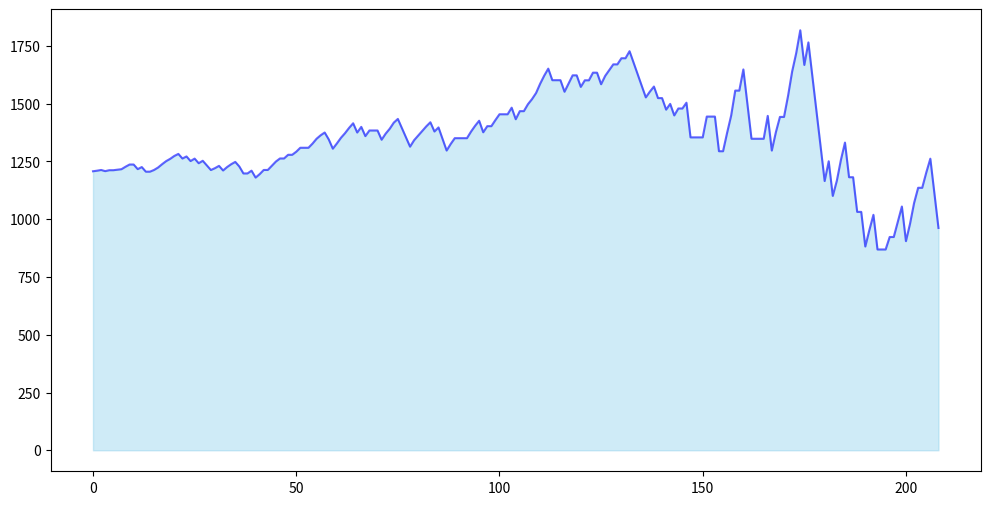

Reproduce this figure in Python. (Note: this script raises an exception after producing the figure.)
import matplotlib.pyplot as plt
import numpy as np

# Dati
values = [
    1207.75, 1210.25, 1213.32, 1208.32, 1212.32, 1212.32, 1214.52, 1216.72, 1227.38, 1236.98,
    1236.98, 1216.98, 1225.98, 1205.98, 1205.98, 1213.24, 1223.90, 1238.40, 1251.72, 1261.72,
    1274.02, 1282.90, 1262.90, 1271.90, 1251.90, 1262.56, 1242.56, 1253.16, 1233.16, 1213.16,
    1221.16, 1231.16, 1211.16, 1226.16, 1238.36, 1248.36, 1228.36, 1198.36, 1198.36, 1210.36,
    1180.36, 1195.36, 1213.36, 1213.36, 1231.66, 1249.96, 1263.16, 1263.16, 1279.06, 1279.06,
    1292.38, 1309.48, 1309.48, 1309.48, 1327.48, 1348.48, 1363.48, 1375.48, 1345.48, 1305.48,
    1328.28, 1352.68, 1372.68, 1395.48, 1415.48, 1375.48, 1399.88, 1359.88, 1384.28, 1384.28,
    1384.28, 1344.28, 1370.68, 1391.88, 1418.28, 1434.28, 1394.28, 1354.28, 1314.28, 1342.28,
    1362.28, 1382.28, 1402.28, 1419.88, 1379.88, 1397.48, 1347.48, 1297.48, 1325.98, 1350.98,
    1350.98, 1350.98, 1350.98, 1379.48, 1404.48, 1426.48, 1376.48, 1402.98, 1402.98, 1429.48,
    1454.48, 1454.48, 1454.48, 1482.98, 1432.98, 1467.98, 1467.98, 1497.98, 1519.98, 1546.48,
    1586.48, 1621.48, 1651.98, 1601.98, 1601.98, 1601.98, 1551.98, 1586.98, 1622.98, 1622.98,
    1572.98, 1601.48, 1601.48, 1634.48, 1634.48, 1584.48, 1620.48, 1645.48, 1670.48, 1670.48,
    1696.98, 1696.98, 1727.48, 1677.48, 1627.48, 1577.48, 1527.48, 1552.48, 1574.48, 1524.48,
    1524.48, 1474.48, 1499.48, 1449.48, 1479.48, 1479.48, 1504.48, 1354.48, 1354.48, 1354.48,
    1354.48, 1444.48, 1444.48, 1444.48, 1294.48, 1294.48, 1373.98, 1448.98, 1556.98, 1556.98,
    1648.48, 1498.48, 1348.48, 1348.48, 1348.48, 1348.48, 1447.48, 1297.48, 1376.98, 1442.98,
    1442.98, 1534.48, 1639.48, 1718.98, 1817.98, 1667.98, 1765.48, 1615.48, 1465.48, 1315.48,
    1165.48, 1250.98, 1100.98, 1166.98, 1256.98, 1331.98, 1181.98, 1181.98, 1031.98, 1031.98,
    881.98, 953.23, 1019.23, 869.23, 869.23, 869.23, 923.23, 923.23, 989.23, 1055.23, 905.23,
    980.23, 1070.23, 1136.23, 1136.23, 1202.23, 1262.23, 1112.23, 962.23
]

# Creazione dell'array degli indici
times = np.arange(len(values))

# Trova minimo e massimo
min_index = np.argmin(values)
max_index = np.argmax(values)

# Trova il primo indice in cui compare il valore 1354.48
investment_change_value = 1354.48
change_index = np.where(np.array(values) == investment_change_value)[0][0]

# Creazione del grafico
plt.figure(figsize=(12, 6))
plt.fill_between(times, values, color="skyblue", alpha=0.4)
plt.plot(times, values, color="blue", alpha=0.6)

# Evidenzia minimo, massimo e ultimo valore
for idx, val, color, label in zip(highlight_indices, highlight_values, colors, labels):
    plt.scatter(idx, val, color=color, zorder=3, label=label)
    plt.text(idx, val, f'{label}: {val:.2f}', verticalalignment='bottom' if idx == min_index else 'top',
             horizontalalignment='right', fontsize=10, color=color)

# Aggiungi una linea verticale al punto di cambio investimento
plt.axvline(x=change_index, color='orange', linestyle='--', linewidth=1.5, label='Cambio Investimento')

# Aggiungi una linea orizzontale rossa continua per il valore 1200
plt.axhline(y=1200, color='red', linestyle='-', linewidth=1.5, label='Soglia 1200')

# Titoli e label
plt.title("Fantasista 2023-2025")
plt.xlabel("Indice Temporale")
plt.ylabel("EUR")

# Imposta la griglia con valori interi
plt.yticks(np.arange(700, max(values) + 100, 100))
plt.grid(axis='y', linestyle='--', alpha=0.6)

# Mostra la legenda e il grafico
plt.legend()
plt.show()